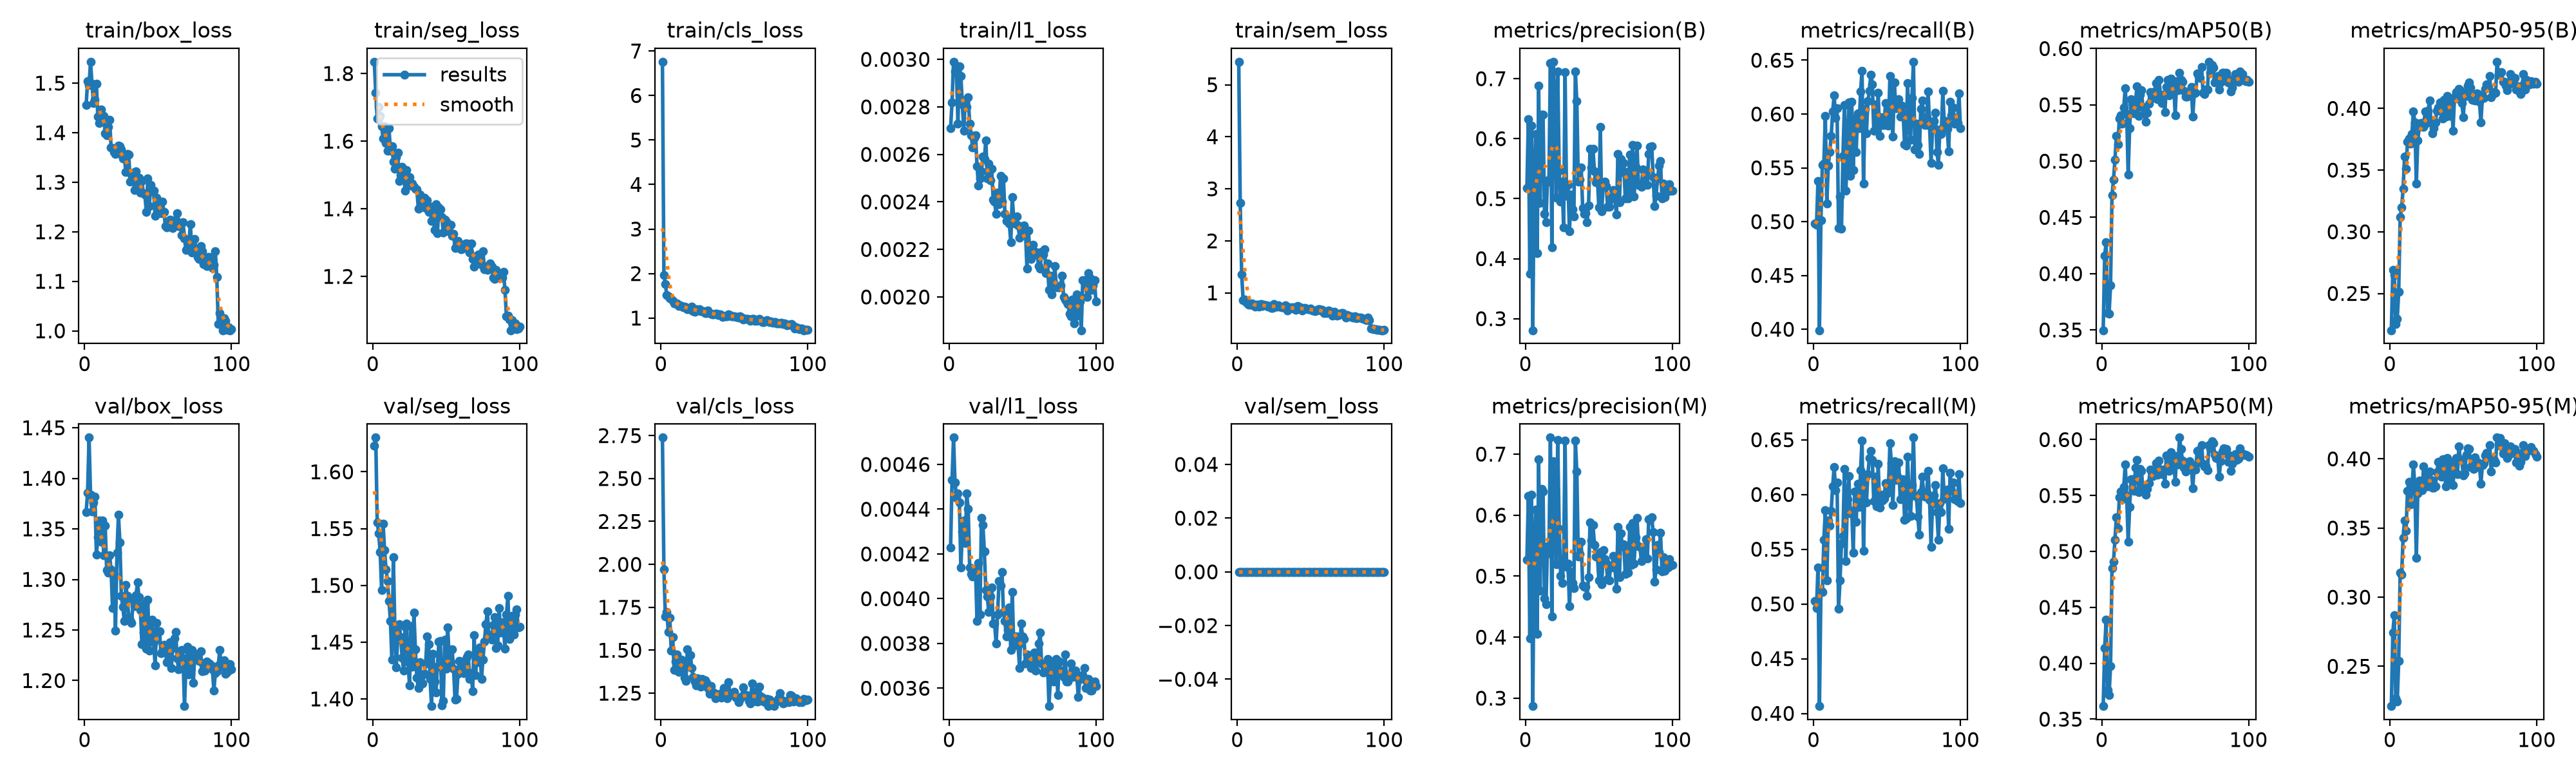

The file beside this chart, header and first rows:
epoch, time, train/box_loss, train/seg_loss, train/cls_loss, train/l1_loss, train/sem_loss, metrics/precision(B), metrics/recall(B), metrics/mAP50(B), metrics/mAP50-95(B), metrics/precision(M), metrics/recall(M), metrics/mAP50(M), metrics/mAP50-95(M), val/box_loss, val/seg_loss, val/cls_loss, val/l1_loss, val/sem_loss, lr/pg0, lr/pg1, lr/pg2
1, 92.05, 1.455, 1.835, 6.758, 0.00271, 5.443, 0.5176, 0.4984, 0.3497, 0.2202, 0.5271, 0.5024, 0.3617, 0.2212, 1.366, 1.623, 2.738, 0.00423, 0, 0.0004156, 0.0004156, 0.0004156
2, 183.4, 1.504, 1.743, 1.967, 0.00282, 2.729, 0.6328, 0.4972, 0.416, 0.269, 0.6313, 0.496, 0.4135, 0.2742, 1.386, 1.63, 1.971, 0.00453, 0, 0.0008241, 0.0008241, 0.0008241
3, 273.6, 1.496, 1.667, 1.765, 0.00299, 1.358, 0.3753, 0.538, 0.4277, 0.2647, 0.3983, 0.5334, 0.4388, 0.2871, 1.44, 1.556, 1.697, 0.00472, 0, 0.001224, 0.001224, 0.001224
4, 363.3, 1.543, 1.701, 1.512, 0.00295, 0.8542, 0.6218, 0.3991, 0.3648, 0.2253, 0.6339, 0.4067, 0.3763, 0.2271, 1.384, 1.546, 1.724, 0.00452, 0, 0.001213, 0.001213, 0.001213
5, 453, 1.499, 1.675, 1.493, 0.00295, 0.8698, 0.2807, 0.5014, 0.3646, 0.2292, 0.287, 0.5124, 0.3715, 0.2244, 1.367, 1.529, 1.608, 0.00445, 0, 0.0012, 0.0012, 0.0012
6, 543.5, 1.459, 1.645, 1.442, 0.00273, 0.8252, 0.5361, 0.5528, 0.3896, 0.2512, 0.5505, 0.5111, 0.3977, 0.2538, 1.376, 1.496, 1.689, 0.00447, 0, 0.001188, 0.001188, 0.001188
7, 649.3, 1.467, 1.608, 1.429, 0.00297, 0.7997, 0.6073, 0.5538, 0.4697, 0.3119, 0.6097, 0.5587, 0.485, 0.3176, 1.382, 1.554, 1.499, 0.00443, 0, 0.001176, 0.001176, 0.001176
8, 740.5, 1.498, 1.645, 1.388, 0.00293, 0.77, 0.4097, 0.5985, 0.4833, 0.3197, 0.4057, 0.5856, 0.4906, 0.3162, 1.324, 1.531, 1.576, 0.00414, 0, 0.001163, 0.001163, 0.001163
9, 827.4, 1.432, 1.594, 1.325, 0.00281, 0.7684, 0.6881, 0.5166, 0.5011, 0.3347, 0.6912, 0.5216, 0.5106, 0.3428, 1.342, 1.514, 1.385, 0.0043, 0, 0.001151, 0.001151, 0.001151
10, 914.9, 1.42, 1.571, 1.325, 0.0027, 0.7985, 0.493, 0.5521, 0.5224, 0.3611, 0.4761, 0.5765, 0.5308, 0.3555, 1.358, 1.504, 1.432, 0.00435, 0, 0.001139, 0.001139, 0.001139
11, 1005, 1.447, 1.639, 1.332, 0.00283, 0.7587, 0.6398, 0.5648, 0.515, 0.3513, 0.6425, 0.5716, 0.5207, 0.3482, 1.337, 1.486, 1.475, 0.00425, 0, 0.001126, 0.001126, 0.001126
12, 1092, 1.435, 1.571, 1.265, 0.0028, 0.7381, 0.6397, 0.5795, 0.5377, 0.3731, 0.639, 0.5849, 0.5484, 0.377, 1.358, 1.469, 1.375, 0.00447, 0, 0.001114, 0.001114, 0.001114
13, 1180, 1.434, 1.585, 1.292, 0.00284, 0.7766, 0.475, 0.6024, 0.5406, 0.3755, 0.4635, 0.6075, 0.5538, 0.3835, 1.324, 1.435, 1.392, 0.0044, 0, 0.001102, 0.001102, 0.001102
14, 1271, 1.398, 1.54, 1.27, 0.00273, 0.768, 0.4612, 0.6173, 0.5333, 0.3713, 0.4539, 0.625, 0.5468, 0.3672, 1.353, 1.525, 1.447, 0.00414, 0, 0.001089, 0.001089, 0.001089
15, 1366, 1.394, 1.518, 1.25, 0.00268, 0.7352, 0.5306, 0.5965, 0.5477, 0.3793, 0.5495, 0.6042, 0.5577, 0.3775, 1.309, 1.462, 1.408, 0.00411, 0, 0.001077, 0.001077, 0.001077
16, 1461, 1.412, 1.553, 1.253, 0.00263, 0.788, 0.5282, 0.6051, 0.5648, 0.3973, 0.5374, 0.6107, 0.5776, 0.3962, 1.306, 1.428, 1.342, 0.0041, 0, 0.001064, 0.001064, 0.001064
17, 1551, 1.426, 1.565, 1.244, 0.00267, 0.7434, 0.7259, 0.4939, 0.5419, 0.3888, 0.7271, 0.4954, 0.5497, 0.3798, 1.324, 1.455, 1.322, 0.00412, 0, 0.001052, 0.001052, 0.001052
18, 1636, 1.37, 1.482, 1.194, 0.00268, 0.7741, 0.4192, 0.5236, 0.488, 0.3389, 0.4342, 0.5212, 0.5089, 0.3286, 1.31, 1.466, 1.504, 0.00413, 0, 0.00104, 0.00104, 0.00104
19, 1729, 1.369, 1.5, 1.203, 0.00255, 0.7614, 0.7282, 0.4936, 0.5294, 0.3741, 0.6882, 0.5551, 0.5396, 0.3751, 1.271, 1.454, 1.409, 0.0039, 0, 0.001027, 0.001027, 0.001027
20, 1820, 1.361, 1.523, 1.229, 0.00247, 0.7616, 0.6581, 0.5608, 0.5553, 0.3853, 0.6622, 0.5619, 0.5646, 0.3844, 1.305, 1.436, 1.471, 0.00416, 0, 0.001015, 0.001015, 0.001015
21, 1916, 1.357, 1.502, 1.251, 0.0025, 0.7384, 0.5019, 0.6082, 0.5512, 0.3881, 0.5191, 0.6235, 0.5643, 0.3832, 1.25, 1.425, 1.398, 0.00393, 0, 0.001002, 0.001002, 0.001002
22, 2005, 1.358, 1.454, 1.156, 0.00253, 0.7432, 0.7116, 0.5289, 0.5426, 0.3884, 0.7232, 0.5393, 0.5543, 0.3772, 1.326, 1.463, 1.343, 0.00436, 0, 0.0009901, 0.0009901, 0.0009901
23, 2093, 1.373, 1.514, 1.145, 0.00259, 0.7162, 0.5462, 0.5675, 0.5521, 0.3849, 0.5773, 0.5954, 0.5746, 0.3948, 1.364, 1.467, 1.319, 0.00433, 0, 0.0009778, 0.0009778, 0.0009778
24, 2181, 1.373, 1.48, 1.197, 0.00258, 0.7086, 0.4956, 0.6108, 0.5665, 0.3977, 0.5003, 0.6166, 0.582, 0.3863, 1.337, 1.432, 1.296, 0.00421, 0, 0.0009654, 0.0009654, 0.0009654
25, 2270, 1.367, 1.493, 1.17, 0.00266, 0.7913, 0.5282, 0.5427, 0.5403, 0.3882, 0.4886, 0.5825, 0.5532, 0.3807, 1.283, 1.412, 1.336, 0.00404, 0, 0.000953, 0.000953, 0.000953
26, 2358, 1.348, 1.468, 1.198, 0.0025, 0.734, 0.452, 0.6113, 0.559, 0.3981, 0.5234, 0.5852, 0.5737, 0.38, 1.273, 1.464, 1.311, 0.00401, 0, 0.0009406, 0.0009406, 0.0009406
27, 2447, 1.356, 1.474, 1.152, 0.00256, 0.7396, 0.7104, 0.5479, 0.5632, 0.4064, 0.7219, 0.5469, 0.5722, 0.3907, 1.259, 1.429, 1.287, 0.00394, 0, 0.0009283, 0.0009283, 0.0009283
28, 2537, 1.321, 1.464, 1.153, 0.00249, 0.7558, 0.5052, 0.5956, 0.5479, 0.3891, 0.515, 0.6028, 0.5576, 0.3846, 1.295, 1.476, 1.334, 0.00401, 0, 0.0009159, 0.0009159, 0.0009159
29, 2626, 1.358, 1.46, 1.159, 0.00254, 0.7393, 0.5231, 0.5647, 0.5424, 0.3799, 0.5205, 0.575, 0.5531, 0.3794, 1.284, 1.444, 1.304, 0.00405, 0, 0.0009035, 0.0009035, 0.0009035
30, 2723, 1.356, 1.458, 1.112, 0.00241, 0.7202, 0.4457, 0.6006, 0.5347, 0.3838, 0.4508, 0.6097, 0.5509, 0.3792, 1.263, 1.419, 1.324, 0.00389, 0, 0.0008911, 0.0008911, 0.0008911
31, 2829, 1.301, 1.401, 1.119, 0.0024, 0.7176, 0.5065, 0.5866, 0.5431, 0.3885, 0.5063, 0.5883, 0.5556, 0.38, 1.26, 1.409, 1.31, 0.00389, 0, 0.0008787, 0.0008787, 0.0008787
32, 2934, 1.316, 1.443, 1.172, 0.00235, 0.7379, 0.4821, 0.621, 0.5512, 0.3983, 0.4886, 0.6224, 0.5609, 0.3905, 1.257, 1.433, 1.282, 0.0038, 0, 0.0008664, 0.0008664, 0.0008664
33, 3038, 1.32, 1.433, 1.111, 0.00244, 0.7565, 0.4706, 0.6404, 0.5616, 0.4008, 0.4807, 0.6493, 0.5734, 0.3979, 1.279, 1.414, 1.245, 0.00393, 0, 0.000854, 0.000854, 0.000854
34, 3139, 1.284, 1.409, 1.094, 0.00239, 0.6577, 0.7118, 0.5356, 0.5582, 0.4047, 0.7222, 0.5486, 0.5716, 0.3921, 1.274, 1.414, 1.291, 0.00408, 0, 0.0008416, 0.0008416, 0.0008416
35, 3241, 1.322, 1.432, 1.09, 0.00251, 0.7229, 0.6623, 0.6048, 0.5563, 0.3973, 0.6716, 0.6154, 0.5673, 0.387, 1.285, 1.422, 1.249, 0.00406, 0, 0.0008293, 0.0008293, 0.0008293
36, 3333, 1.299, 1.403, 1.083, 0.0024, 0.7067, 0.5279, 0.582, 0.562, 0.3916, 0.5324, 0.5929, 0.5723, 0.3997, 1.297, 1.431, 1.254, 0.00412, 0, 0.0008169, 0.0008169, 0.0008169
37, 3430, 1.31, 1.425, 1.104, 0.0025, 0.7176, 0.5321, 0.6122, 0.5694, 0.4068, 0.5364, 0.6186, 0.579, 0.3997, 1.282, 1.455, 1.221, 0.00394, 0, 0.0008045, 0.0008045, 0.0008045
38, 3532, 1.279, 1.391, 1.091, 0.00235, 0.6965, 0.5524, 0.6215, 0.5549, 0.3934, 0.5563, 0.6332, 0.5685, 0.3801, 1.269, 1.448, 1.236, 0.0039, 0, 0.0007921, 0.0007921, 0.0007921
39, 3633, 1.303, 1.406, 1.075, 0.00232, 0.7175, 0.4841, 0.6367, 0.5719, 0.4102, 0.4843, 0.6398, 0.5812, 0.4007, 1.236, 1.418, 1.243, 0.00383, 0, 0.0007797, 0.0007797, 0.0007797
40, 3735, 1.277, 1.364, 1.076, 0.00233, 0.6787, 0.4752, 0.6275, 0.5593, 0.4008, 0.4825, 0.6317, 0.573, 0.3984, 1.248, 1.394, 1.245, 0.00386, 0, 0.0007674, 0.0007674, 0.0007674
41, 3838, 1.275, 1.393, 1.072, 0.00231, 0.7439, 0.4759, 0.5846, 0.5516, 0.3938, 0.4825, 0.5938, 0.569, 0.3854, 1.276, 1.44, 1.225, 0.00396, 0, 0.000755, 0.000755, 0.000755
42, 3941, 1.24, 1.338, 1.03, 0.00223, 0.7061, 0.461, 0.6088, 0.5591, 0.4081, 0.4677, 0.6163, 0.5734, 0.3941, 1.231, 1.415, 1.232, 0.00377, 0, 0.0007426, 0.0007426, 0.0007426
43, 4043, 1.307, 1.413, 1.047, 0.00242, 0.7199, 0.4892, 0.5845, 0.5433, 0.3819, 0.4984, 0.5895, 0.5605, 0.381, 1.28, 1.405, 1.28, 0.00403, 0, 0.0007302, 0.0007302, 0.0007302
44, 4143, 1.252, 1.327, 1.039, 0.00233, 0.6656, 0.5827, 0.6196, 0.5661, 0.4092, 0.5881, 0.628, 0.5861, 0.3955, 1.23, 1.429, 1.229, 0.00379, 0, 0.0007179, 0.0007179, 0.0007179
45, 4241, 1.295, 1.404, 1.046, 0.00231, 0.6877, 0.5515, 0.5796, 0.5722, 0.413, 0.5581, 0.5877, 0.584, 0.4005, 1.244, 1.45, 1.222, 0.00383, 0, 0.0007055, 0.0007055, 0.0007055
46, 4339, 1.282, 1.399, 1.079, 0.00234, 0.7102, 0.5835, 0.5969, 0.5582, 0.4081, 0.584, 0.6, 0.572, 0.3888, 1.26, 1.451, 1.312, 0.00383, 0, 0.0006931, 0.0006931, 0.0006931
47, 4436, 1.283, 1.376, 1.063, 0.0023, 0.6983, 0.5454, 0.5897, 0.5735, 0.4158, 0.5516, 0.5947, 0.5889, 0.4089, 1.238, 1.394, 1.252, 0.00379, 0, 0.0006808, 0.0006808, 0.0006808
48, 4535, 1.232, 1.33, 1.044, 0.00225, 0.6851, 0.5277, 0.5897, 0.5643, 0.4146, 0.5321, 0.596, 0.574, 0.3995, 1.215, 1.398, 1.239, 0.00369, 0, 0.0006684, 0.0006684, 0.0006684
49, 4629, 1.268, 1.368, 1.037, 0.00228, 0.6844, 0.5352, 0.61, 0.5707, 0.4041, 0.5346, 0.6106, 0.5848, 0.3987, 1.257, 1.452, 1.246, 0.00389, 0, 0.000656, 0.000656, 0.000656
50, 4722, 1.261, 1.362, 1.039, 0.00228, 0.6964, 0.4855, 0.5907, 0.5408, 0.393, 0.4935, 0.6009, 0.5621, 0.3879, 1.249, 1.427, 1.257, 0.00383, 0, 0.0006436, 0.0006436, 0.0006436
51, 4820, 1.245, 1.337, 1.031, 0.0023, 0.6558, 0.6195, 0.589, 0.5708, 0.4125, 0.54, 0.6071, 0.5852, 0.3895, 1.248, 1.463, 1.223, 0.00382, 0, 0.0006312, 0.0006312, 0.0006312
52, 4914, 1.237, 1.333, 1.025, 0.00228, 0.6574, 0.4792, 0.6354, 0.5629, 0.4101, 0.4865, 0.6466, 0.5778, 0.4027, 1.227, 1.436, 1.219, 0.00371, 0, 0.0006189, 0.0006189, 0.0006189
53, 5006, 1.26, 1.352, 1.005, 0.00212, 0.6439, 0.5254, 0.6117, 0.5787, 0.4185, 0.5423, 0.6285, 0.6018, 0.4075, 1.229, 1.432, 1.198, 0.00375, 0, 0.0006065, 0.0006065, 0.0006065
54, 5100, 1.24, 1.32, 1.045, 0.00228, 0.6664, 0.5287, 0.5793, 0.5721, 0.4209, 0.5284, 0.5906, 0.5914, 0.4072, 1.235, 1.443, 1.216, 0.00372, 0, 0.0005941, 0.0005941, 0.0005941
55, 5197, 1.211, 1.326, 1.014, 0.00219, 0.6809, 0.5206, 0.6292, 0.5703, 0.4168, 0.5219, 0.6304, 0.5809, 0.3942, 1.228, 1.427, 1.23, 0.00371, 0, 0.0005818, 0.0005818, 0.0005818
56, 5296, 1.209, 1.284, 0.9707, 0.00216, 0.6917, 0.4868, 0.6057, 0.5624, 0.4068, 0.4947, 0.6132, 0.5751, 0.3949, 1.218, 1.399, 1.285, 0.00369, 0, 0.0005694, 0.0005694, 0.0005694
57, 5393, 1.213, 1.292, 0.9834, 0.00222, 0.657, 0.4868, 0.6111, 0.5572, 0.4091, 0.4929, 0.6168, 0.5714, 0.3928, 1.23, 1.4, 1.237, 0.00371, 0, 0.000557, 0.000557, 0.000557
58, 5481, 1.224, 1.306, 0.9803, 0.00218, 0.6784, 0.4997, 0.6138, 0.5574, 0.4066, 0.514, 0.6294, 0.573, 0.401, 1.238, 1.422, 1.24, 0.00376, 0, 0.0005446, 0.0005446, 0.0005446
59, 5569, 1.218, 1.291, 0.9813, 0.00219, 0.6158, 0.5026, 0.5977, 0.5616, 0.4121, 0.5169, 0.5959, 0.5741, 0.3939, 1.212, 1.433, 1.231, 0.00368, 0, 0.0005322, 0.0005322, 0.0005322
60, 5662, 1.208, 1.281, 0.9649, 0.00218, 0.623, 0.5147, 0.6077, 0.5621, 0.4117, 0.5334, 0.6129, 0.5805, 0.3975, 1.232, 1.426, 1.207, 0.00372, 0, 0.0005199, 0.0005199, 0.0005199
... 40 more rows
